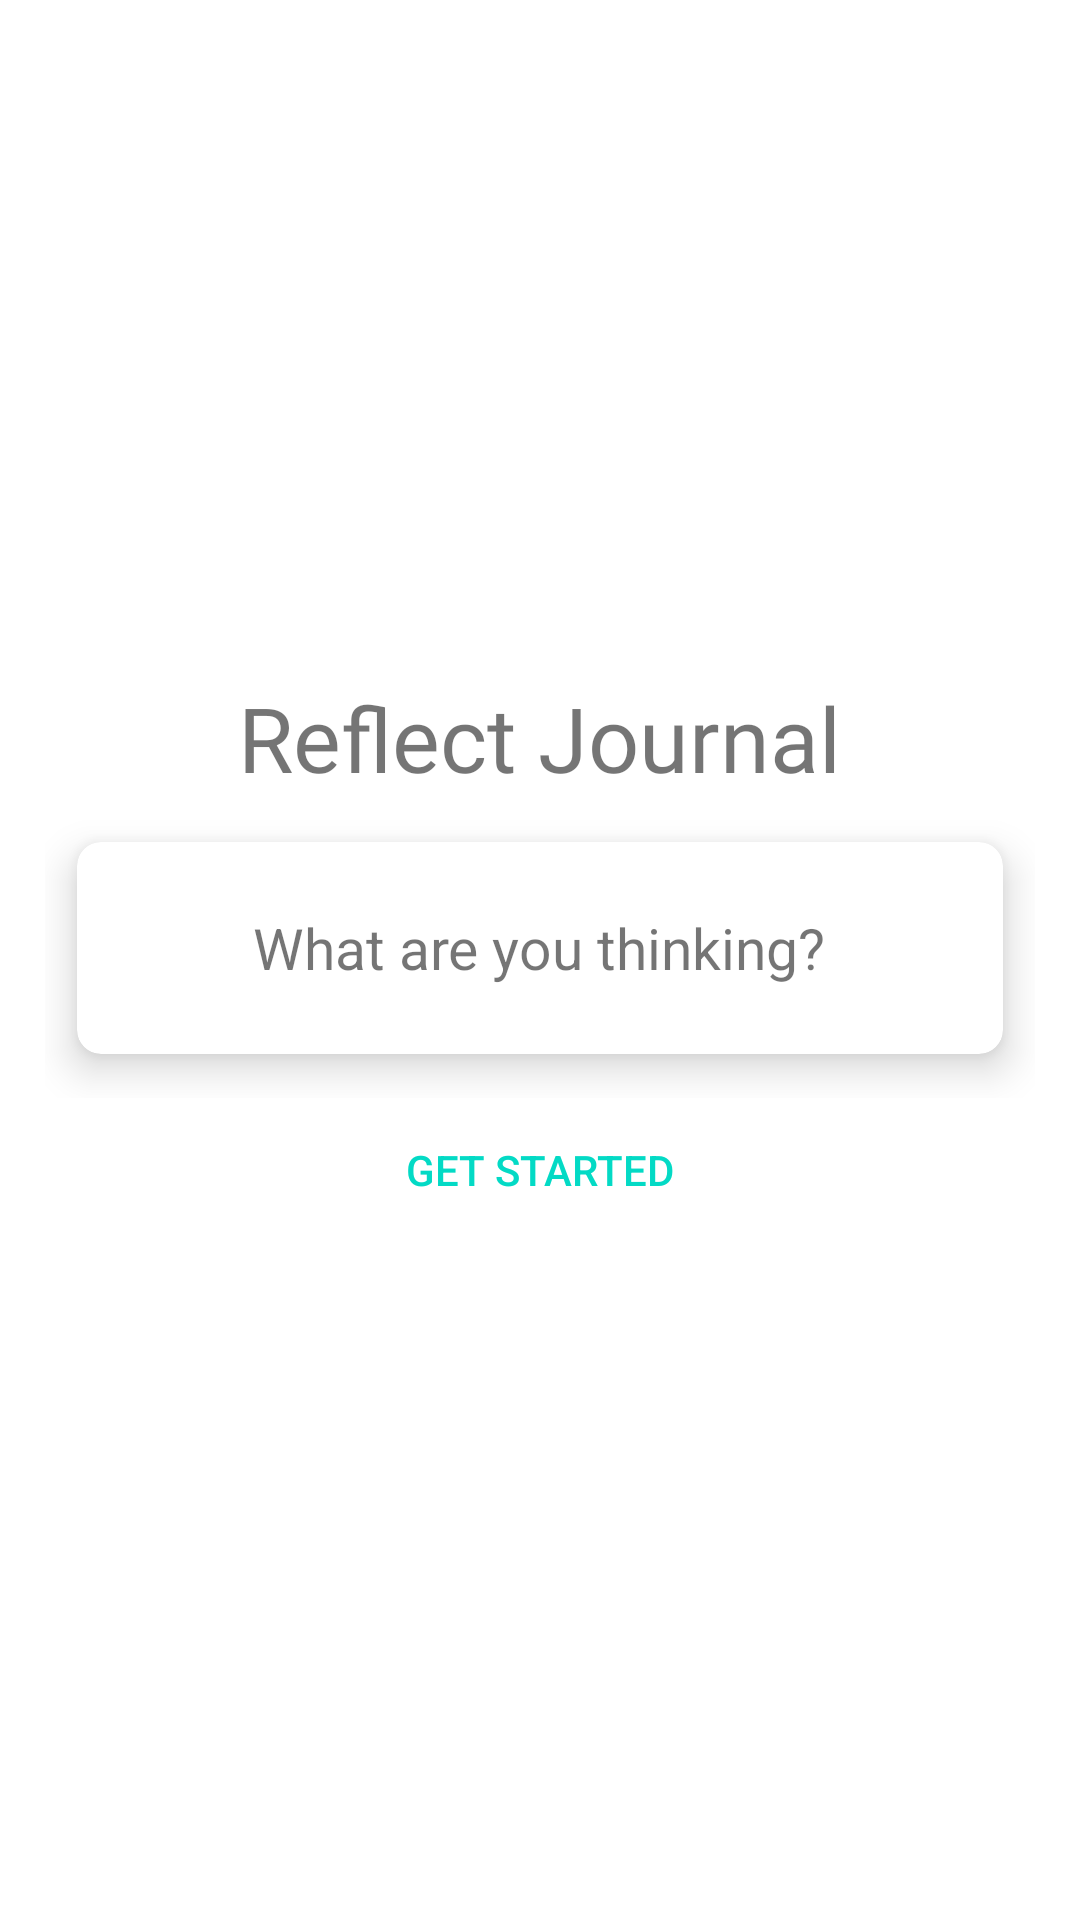

Android layout source for this screen:
<!-- AndroidManifest.xml: application theme Theme.Reflection -->
<!-- res/layout/activity_main.xml -->
<?xml version="1.0" encoding="utf-8"?>
<LinearLayout xmlns:android="http://schemas.android.com/apk/res/android"
    xmlns:tools="http://schemas.android.com/tools"
    android:layout_width="match_parent"
    android:layout_height="match_parent"
    xmlns:app="http://schemas.android.com/apk/res-auto"
    android:orientation="vertical"
    android:padding="15dp"
    tools:context=".MainActivity"
    android:gravity="center">

    <TextView
        android:id="@+id/tvTitle"
        android:layout_width="wrap_content"
        android:layout_height="wrap_content"
        android:fontFamily="@font/roboto_slab_bold"
        android:text="Reflect Journal"
        android:textSize="30sp" />

    <RelativeLayout
        android:id="@+id/relativeLayout"
        android:layout_width="wrap_content"
        android:layout_height="wrap_content"
        android:gravity="center_horizontal">

        <androidx.cardview.widget.CardView
            android:layout_width="match_parent"
            android:layout_height="100dp"
            app:cardCornerRadius="8dp"
            app:cardElevation="8dp"
            app:cardUseCompatPadding="true">

            <TextView
                android:id="@+id/tvMessage"
                android:layout_width="wrap_content"
                android:layout_height="wrap_content"
                android:layout_gravity="center"
                android:text="What are you thinking?"
                android:textSize="19sp"/>

        </androidx.cardview.widget.CardView>

    </RelativeLayout>

    <Button
        android:id="@+id/btnStart"
        android:layout_width="match_parent"
        android:layout_height="wrap_content"
        android:text="get started"
        android:textColor="@color/teal_200"
        android:background="@android:color/transparent"/>

</LinearLayout>
<!-- resources referenced by this layout -->
<resources>
  <color name="teal_200">#FF03DAC5</color>
  <style name="Theme.Reflection" parent="Theme.MaterialComponents.DayNight.DarkActionBar">
          
          <item name="colorPrimary">@color/gradientEndColor</item>
          <item name="colorPrimaryVariant">@color/gradientEndColor</item>
          <item name="colorOnPrimary">@color/white</item>
          
          <item name="colorSecondary">@color/yellow</item>
          <item name="colorSecondaryVariant">@color/limeGreen</item>
          <item name="colorOnSecondary">@color/black</item>
          
          <item name="android:statusBarColor" tools:targetApi="l">?attr/colorPrimaryVariant</item>
          
          <item name="android:textAppearanceButton">@style/TextAppearance.AppCompat.Button.Custom</item>
      </style>
  <color name="gradientEndColor">#ffaf7b</color>
  
      // custom app colors
  <color name="white">#FFFFFFFF</color>
  
      // gradient
  <color name="yellow">#ffde03</color>
  <color name="limeGreen">#c0ca33</color>
  <color name="black">#FF000000</color>
  <style name="TextAppearance.AppCompat.Button.Custom">
          <item name="android:textColor">@color/yellow</item>
      </style>
</resources>
